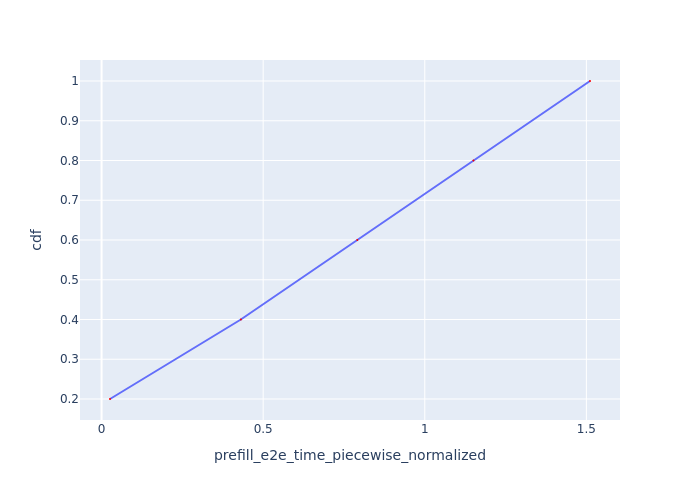

The data file committed next to this chart (first rows):
Request Id, prefill_e2e_time_piecewise_normalized, cdf
0_0, 0.02606, 0.2
0_1, 0.4309, 0.4
0_2, 0.7912, 0.6
0_3, 1.151, 0.8
0_4, 1.511, 1.0
